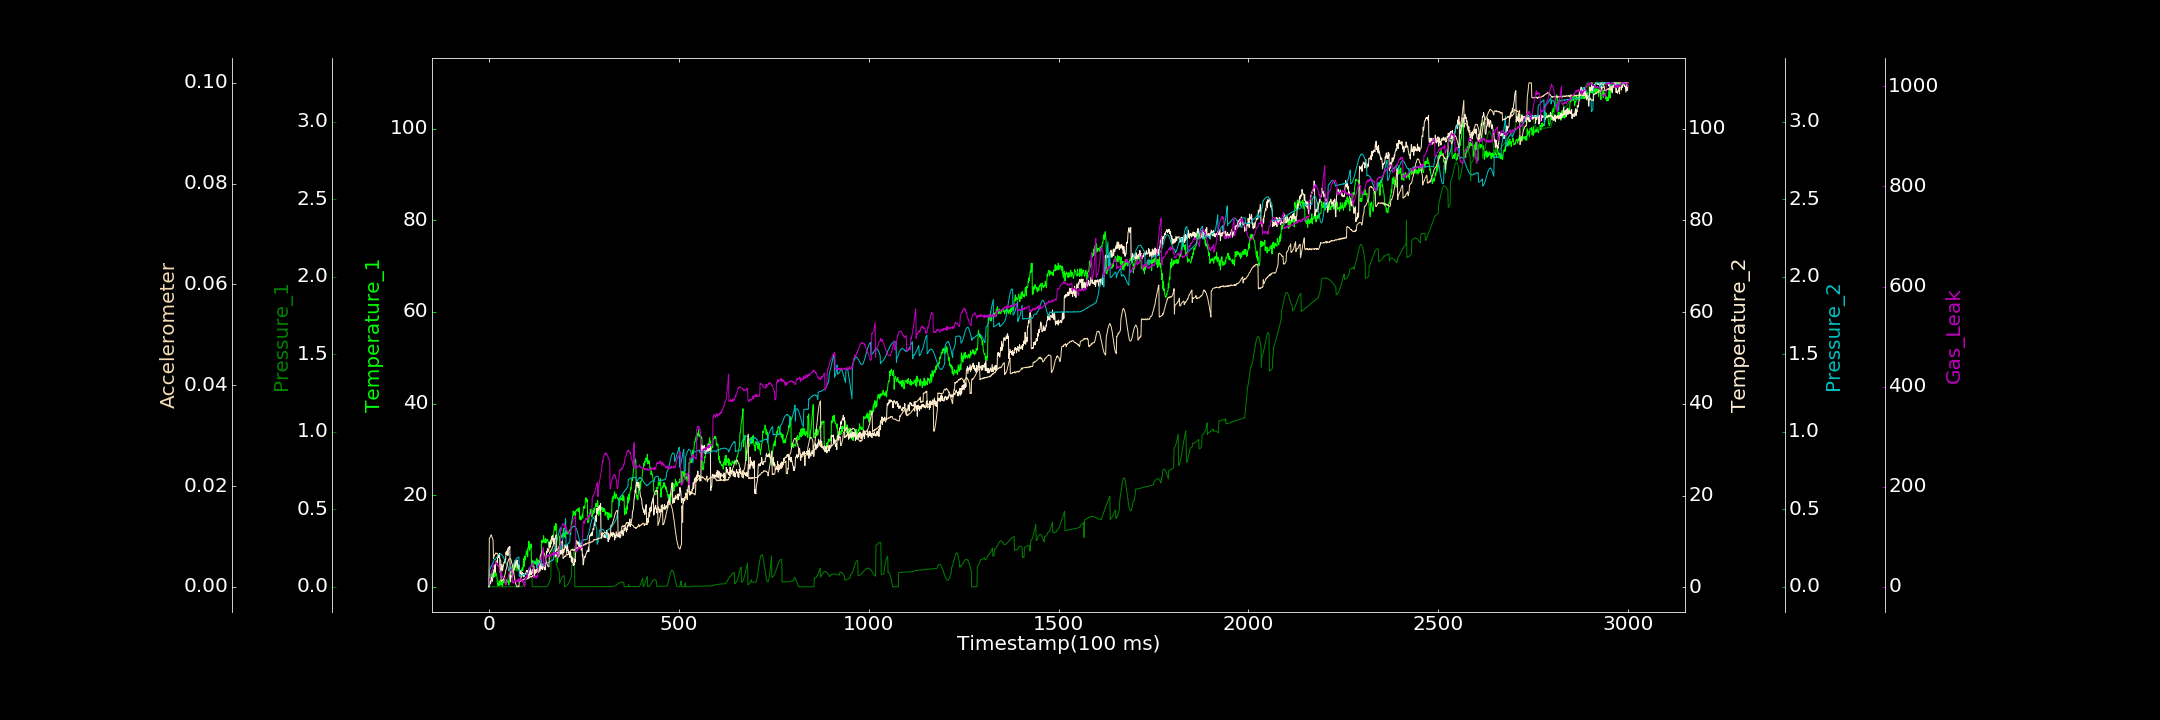

The table this chart was drawn from, first rows:
0.000000000, 0.000000000, 0.000226303, 0.152465003, 0.000000000, 0.000000000, 4.655558250
1, 2.319, 0.000000000, 1.135, 0.1089, 0.009601, 13.64
2, 2.177, 0.0004209, 1.227, 0.1096, 0.009742, 15.75
3, 2.496, 0.0003154, 1.413, 0.115, 0.009766, 20.74
4, 2.661, 0.00001629, 0.7587, 0.1213, 0.01006, 21.57
5, 2.07, 0.001209, 1.08, 0.1257, 0.01017, 24.1
6, 2.694, 0.000000000, 2.233, 0.1322, 0.01032, 26.76
7, 2.892, 0.0001118, 1.751, 0.1349, 0.01014, 29.53
8, 2.216, 0.0003694, 1.792, 0.1426, 0.009846, 32.95
9, 2.573, 0.000000000, 1.359, 0.1457, 0.009658, 33.12
10, 2.379, 0.000000000, 2.015, 0.1513, 0.009511, 38.28
11, 3.105, 0.0007817, 2.763, 0.1587, 0.009022, 42.36
12, 2.024, 0.000337, 2.994, 0.1622, 0.005612, 39.43
13, 3.538, 0.000000000, 3.842, 0.169, 0.005957, 45.05
14, 2.576, 0.000000000, 4.016, 0.1765, 0.006185, 45.47
15, 2.16, 0.0005221, 4.875, 0.1773, 0.006376, 45.47
16, 2.289, 0.000696, 3.296, 0.1756, 0.006374, 46.1
17, 2.52, 0.0005459, 4.816, 0.1785, 0.006584, 48.46
18, 3.096, 0.0008643, 5.163, 0.1803, 0.006723, 48.22
19, 2.837, 0.000000000, 5.814, 0.1853, 0.00663, 49.75
20, 2.474, 0.000000000, 5.712, 0.1879, 0.006575, 46.11
21, 2.292, 0.00006449, 5.497, 0.1921, 0.006665, 45.14
22, 0.9394, 0.0005945, 5.085, 0.193, 0.00661, 46.62
23, 0.3453, 0.000000000, 6.817, 0.1939, 0.006508, 41.82
24, 0.7005, 0.0003649, 6.531, 0.2019, 0.006347, 42.79
25, 0.2651, 0.0001546, 7.068, 0.2047, 0.006092, 40.99
26, 0.5756, 0.000000000, 6.636, 0.2067, 0.005904, 41.18
27, 1.299, 0.000251, 7.25, 0.2084, 0.005727, 37.77
28, 0.2701, 0.0003667, 7.444, 0.2109, 0.005645, 32.83
29, 0.9261, 0.0002764, 3.667, 0.2116, 0.005471, 32.62
30, 1.42, 0.0003037, 3.223, 0.212, 0.005269, 28.86
31, 0.6739, 0.0003133, 4.206, 0.211, 0.005223, 27.49
32, 0.4406, 0.000000000, 3.88, 0.2103, 0.001105, 22.64
33, 1.193, 0.000935, 3.807, 0.2088, 0.001044, 26.61
34, 1.447, 0.000937, 5.056, 0.2065, 0.001116, 24.59
35, 0.000000000, 0.0001019, 3.722, 0.2033, 0.001246, 19.95
36, 0.000000000, 0.000000000, 3.687, 0.2004, 0.001393, 18.73
37, 1.109, 0.0003895, 4.478, 0.1965, 0.001315, 20.67
38, 0.9352, 0.000000000, 4.573, 0.1884, 0.001481, 19.17
39, 1.612, 0.000000000, 5.193, 0.188, 0.001541, 19.1
40, 2.061, 0.0002548, 5.592, 0.1808, 0.001825, 17.67
41, 1.549, 0.000000000, 5.387, 0.1751, 0.002018, 16.27
42, 0.8308, 0.0005145, 6.104, 0.1695, 0.002339, 17.55
43, 0.8199, 0.000000000, 5.454, 0.1636, 0.002686, 3.055
44, 0.7839, 0.0006188, 6.19, 0.1569, 0.00306, 4.108
45, 0.7765, 0.001098, 7.704, 0.1509, 0.003484, 7.104
46, 1.537, 0.0001084, 7.19, 0.1463, 0.003607, 4.48
47, 0.927, 0.00007624, 7.941, 0.1413, 0.003896, 8.55
48, 0.944, 0.000000000, 7.262, 0.1391, 0.004267, 11.65
49, 1.407, 0.000000000, 8.396, 0.1342, 0.004561, 13.64
50, 1.285, 0.000000000, 6.956, 0.1289, 0.00506, 18.68
51, 1.301, 0.00003207, 8.693, 0.1262, 0.005109, 19.11
52, 0.3811, 0.0002138, 8.641, 0.104, 0.005458, 25.14
53, 0.4995, 0.000000000, 8.857, 0.1058, 0.005505, 25.67
54, 2.455, 0.0002536, 8.403, 0.1054, 0.005541, 29.1
55, 1.303, 0.000000000, 8.949, 0.1053, 0.005641, 31.74
56, 3.916, 0.000000000, 2.194, 0.1104, 0.005611, 32.7
57, 3.76, 0.00008798, 1.217, 0.1134, 0.00555, 32.57
58, 3.12, 0.0002831, 2.543, 0.1138, 0.005401, 35.04
59, 3.137, 0.0005467, 2.493, 0.1215, 0.005129, 35.15
60, 3.602, 0.000000000, 2.477, 0.1226, 0.004703, 32.51
... 2,939 more rows
